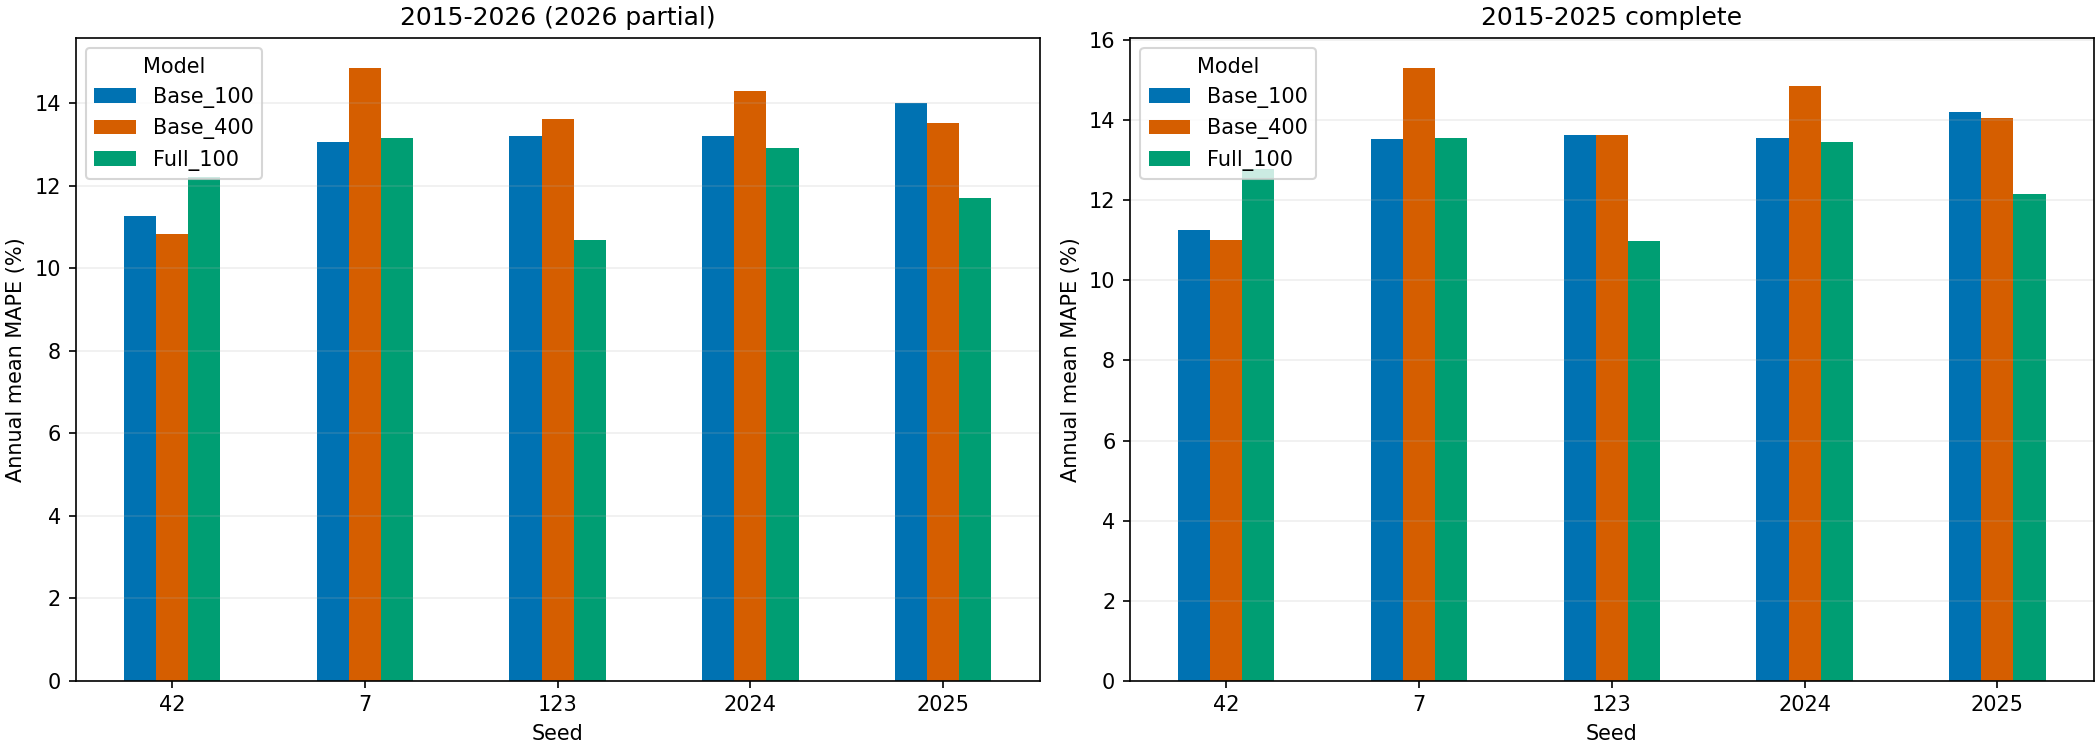

Data behind this chart, as committed beside it:
Period, Model, Seed, Mean_annual_MAPE
2015-2026 (2026 partial), Base_100, 7, 13.06
2015-2026 (2026 partial), Base_100, 42, 11.26
2015-2026 (2026 partial), Base_100, 123, 13.19
2015-2026 (2026 partial), Base_100, 2024, 13.19
2015-2026 (2026 partial), Base_100, 2025, 14.01
2015-2026 (2026 partial), Base_400, 7, 14.84
2015-2026 (2026 partial), Base_400, 42, 10.82
2015-2026 (2026 partial), Base_400, 123, 13.62
2015-2026 (2026 partial), Base_400, 2024, 14.29
2015-2026 (2026 partial), Base_400, 2025, 13.53
2015-2026 (2026 partial), Full_100, 7, 13.14
2015-2026 (2026 partial), Full_100, 42, 12.22
2015-2026 (2026 partial), Full_100, 123, 10.69
2015-2026 (2026 partial), Full_100, 2024, 12.9
2015-2026 (2026 partial), Full_100, 2025, 11.71
2015-2025 complete, Base_100, 7, 13.54
2015-2025 complete, Base_100, 42, 11.25
2015-2025 complete, Base_100, 123, 13.63
2015-2025 complete, Base_100, 2024, 13.56
2015-2025 complete, Base_100, 2025, 14.21
2015-2025 complete, Base_400, 7, 15.29
2015-2025 complete, Base_400, 42, 11.01
2015-2025 complete, Base_400, 123, 13.64
2015-2025 complete, Base_400, 2024, 14.86
2015-2025 complete, Base_400, 2025, 14.04
2015-2025 complete, Full_100, 7, 13.57
2015-2025 complete, Full_100, 42, 12.78
2015-2025 complete, Full_100, 123, 10.97
2015-2025 complete, Full_100, 2024, 13.45
2015-2025 complete, Full_100, 2025, 12.15
